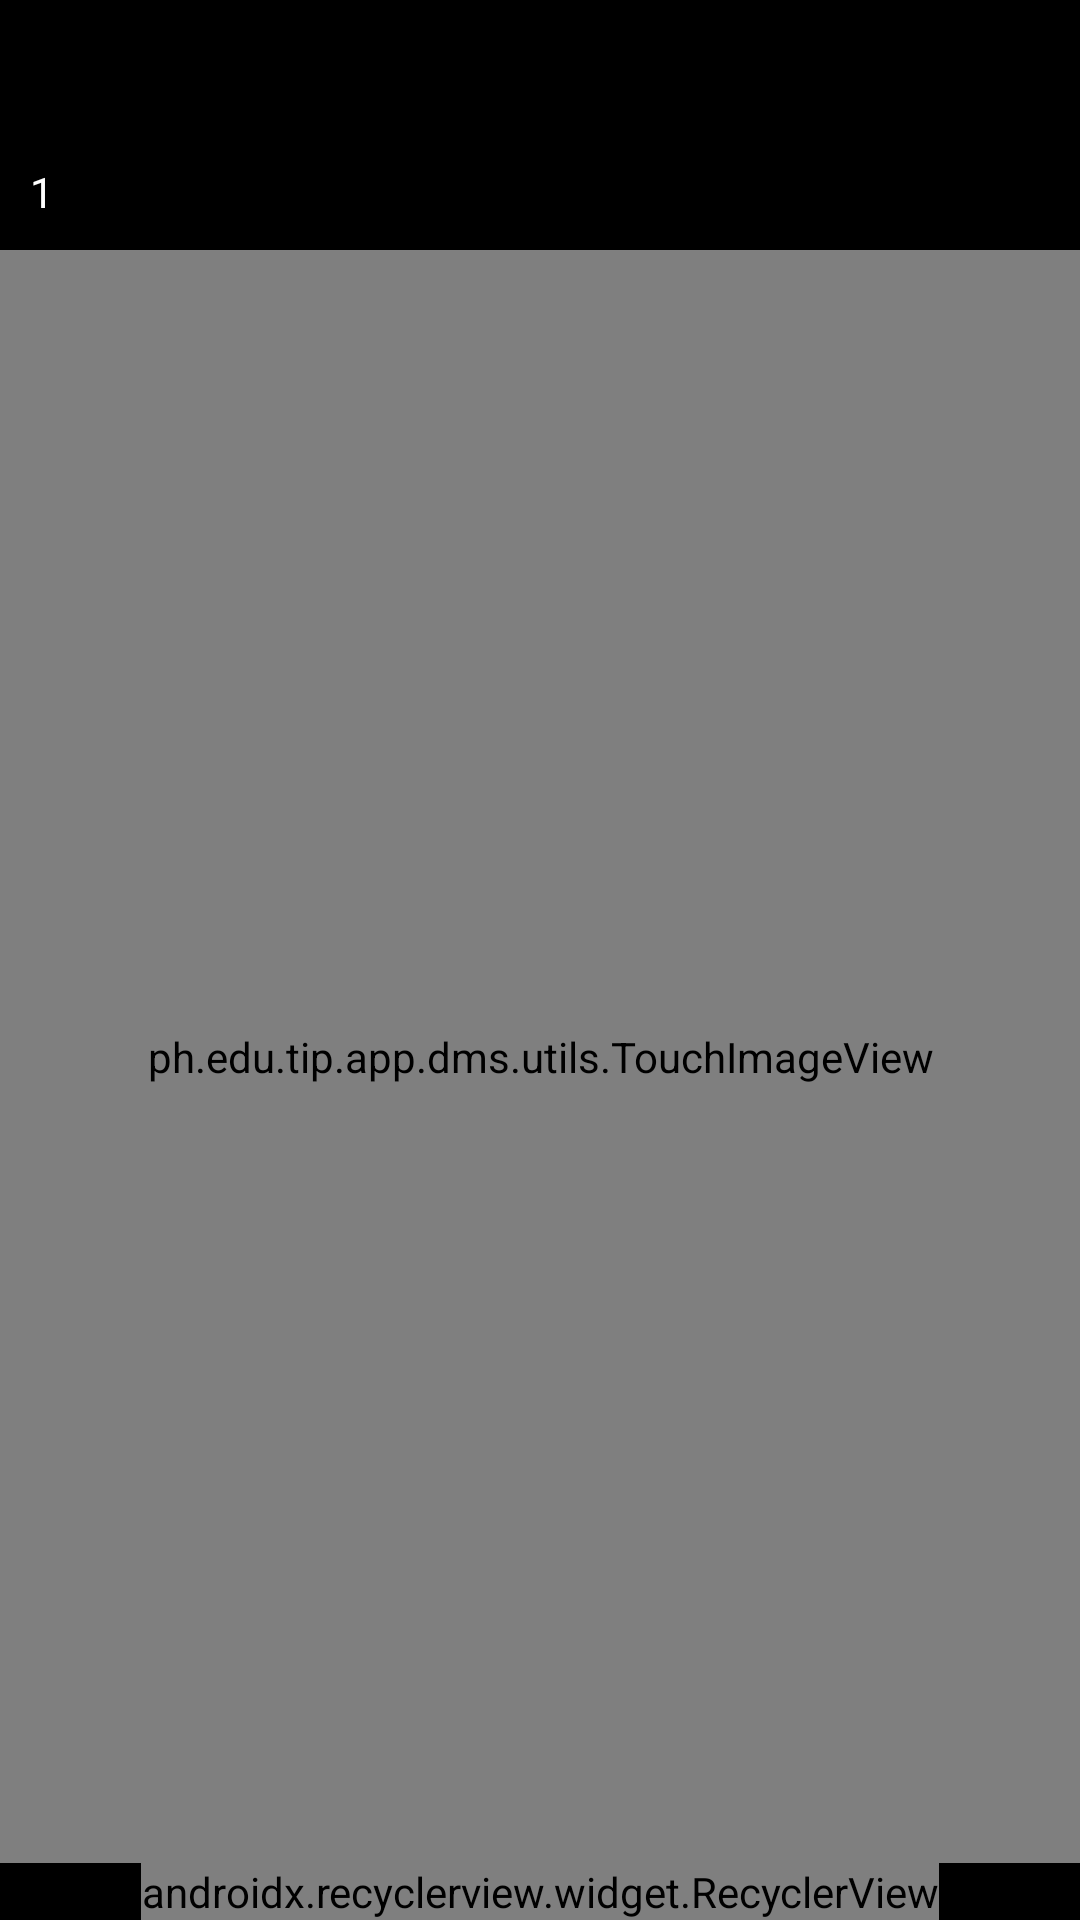

The Android layout XML behind this screen, and the referenced resources:
<!-- AndroidManifest.xml: application theme AppTheme -->
<!-- res/layout/activity_photo.xml -->
<?xml version="1.0" encoding="utf-8"?>
<RelativeLayout xmlns:android="http://schemas.android.com/apk/res/android"
    xmlns:app="http://schemas.android.com/apk/res-auto"
    xmlns:tools="http://schemas.android.com/tools"
    android:id="@+id/activity_photo"
    android:layout_width="match_parent"
    android:layout_height="match_parent"
    android:background="@color/black"
    tools:context="ph.edu.tip.app.dms.activities.PhotoActivity">

    <android.support.v7.widget.RecyclerView
        android:id="@+id/recyclerView"
        android:layout_width="wrap_content"
        android:layout_height="wrap_content"
        android:layout_alignParentBottom="true"
        android:layout_centerHorizontal="true"
        android:background="@color/white"
        android:orientation="horizontal"
        app:layoutManager="android.support.v7.widget.LinearLayoutManager" />

    <ph.edu.tip.app.dms.utils.TouchImageView
        android:id="@+id/imageView"
        android:layout_width="match_parent"
        android:layout_height="match_parent"
        android:layout_above="@+id/recyclerView"
        android:layout_below="@+id/number"
        android:layout_toEndOf="@+id/file_name"
        android:background="@color/black"
        android:src="@drawable/ic_photo" />


    <TextView
        android:id="@+id/file_name"
        android:layout_width="wrap_content"
        android:layout_height="wrap_content"
        android:background="#9c000000"
        android:padding="5dp"
        android:text="1asdsadas"
        android:textColor="@color/white"
        android:visibility="gone" />

    <ProgressBar
        android:id="@+id/progressBar"
        style="?android:attr/progressBarStyle"
        android:layout_width="wrap_content"
        android:layout_height="wrap_content"
        android:layout_centerInParent="true" />

    <ImageView
        android:id="@+id/back"
        android:layout_width="wrap_content"
        android:layout_height="match_parent"
        android:layout_above="@+id/number"
        android:layout_marginRight="10dp"
        android:background="?selectableItemBackground"
        android:clickable="true"
        android:padding="10dp"
        android:src="@drawable/ic_arrow_back" />

    <LinearLayout
        android:id="@+id/title"
        android:layout_width="wrap_content"
        android:layout_height="wrap_content"
        android:layout_toEndOf="@id/back"
        android:background="#9c000000"
        android:orientation="horizontal"
        android:padding="10dp">

        <TextView
            android:id="@+id/docDesc"
            android:layout_width="match_parent"
            android:layout_height="wrap_content"
            android:text=""
            android:textColor="@color/white"
            android:textSize="18sp" />
    </LinearLayout>

    <TextView
        android:id="@+id/number"
        android:layout_width="match_parent"
        android:layout_height="wrap_content"
        android:layout_alignParentEnd="true"
        android:layout_below="@+id/title"
        android:layout_toStartOf="@+id/menu"
        android:background="#9c000000"
        android:padding="10dp"
        android:text="1"
        android:textColor="@color/white" />

    <ImageView
        android:id="@+id/menu"
        android:layout_width="wrap_content"
        android:layout_height="50dp"
        android:layout_above="@+id/number"
        android:layout_alignParentEnd="true"
        android:layout_alignParentTop="true"
        android:background="?android:attr/selectableItemBackground"
        android:clickable="true"
        android:src="@drawable/ic_more_vert"
        android:tint="@color/white"
        android:visibility="gone" />

</RelativeLayout>
<!-- resources referenced by this layout -->
<resources>
  <color name="black">#000000</color>
  <color name="white">#FFFFFF</color>
  <style name="AppTheme" parent="Theme.AppCompat.Light.NoActionBar">
          
          <item name="colorPrimary">@color/colorPrimary</item>
          <item name="colorPrimaryDark">@color/colorPrimaryDark</item>
          <item name="colorAccent">@color/colorAccent</item>
      </style>
  <color name="colorPrimary">#64b5f6</color>
  <color name="colorPrimaryDark">#5498ce</color>
  <color name="colorAccent">#f06292</color>
</resources>
